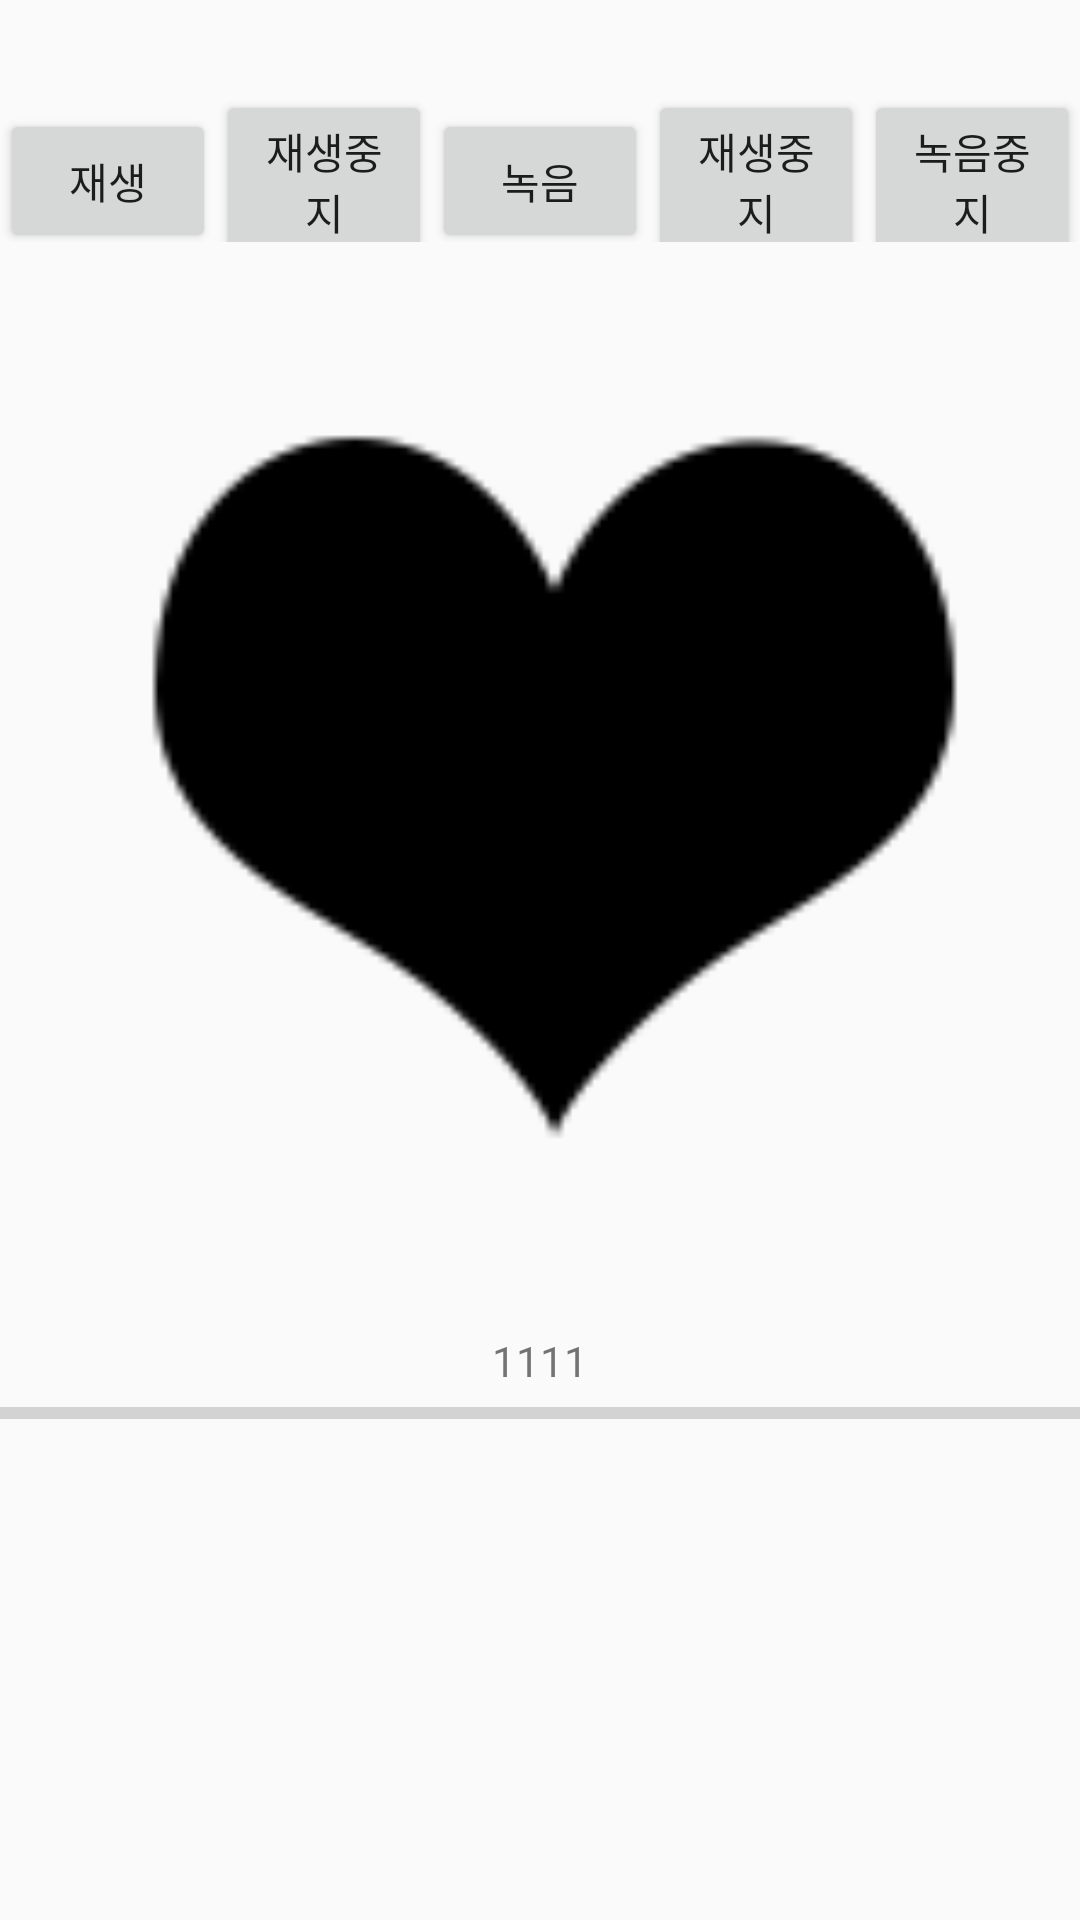

Android layout source for this screen:
<!-- AndroidManifest.xml: application theme AppTheme -->
<!-- res/layout/rec.xml -->
<?xml version="1.0" encoding="utf-8"?>
<LinearLayout xmlns:android="http://schemas.android.com/apk/res/android"
    xmlns:app="http://schemas.android.com/apk/res-auto"
    android:layout_width="match_parent"
    android:layout_height="match_parent"
    android:orientation="vertical"
    android:weightSum="1">

    <LinearLayout
        android:layout_width="match_parent"
        android:layout_height="wrap_content"
        android:orientation="horizontal">

        <Button
            android:id="@+id/playBtn"
            android:layout_width="wrap_content"
            android:layout_height="wrap_content"
            android:layout_gravity="center"
            android:layout_marginTop="20dp"
            android:layout_weight="1"
            android:width="180dp"
            android:text="재생" />

        <Button
            android:id="@+id/playStopBtn"
            android:layout_width="wrap_content"
            android:layout_height="wrap_content"
            android:layout_gravity="center"
            android:layout_marginTop="20dp"
            android:layout_weight="1"
            android:width="180dp"
            android:text="재생중지" />

        <Button
            android:id="@+id/recordBtn"
            android:layout_width="wrap_content"
            android:layout_height="wrap_content"
            android:layout_gravity="center"
            android:layout_marginTop="20dp"
            android:layout_weight="1"
            android:width="180dp"
            android:text="녹음" />

        <Button
            android:id="@+id/send"
            android:layout_width="wrap_content"
            android:layout_height="wrap_content"
            android:layout_gravity="center"
            android:layout_marginTop="20dp"
            android:layout_weight="1"
            android:width="180dp"
            android:text="재생중지" />

        <Button
            android:id="@+id/recordStopBtn"
            android:layout_width="wrap_content"
            android:layout_height="wrap_content"
            android:layout_gravity="center"
            android:layout_marginTop="20dp"
            android:layout_weight="1"
            android:width="180dp"
            android:text="녹음중지" />
    </LinearLayout>

    <ImageView
        android:id="@+id/imageView8"
        android:layout_width="match_parent"
        android:layout_height="wrap_content"
        android:scaleType="centerCrop"
        android:src="@drawable/h2"
        android:layout_weight="0.57" />

    <LinearLayout
        android:layout_width="match_parent"
        android:layout_height="wrap_content"
        android:gravity="center"
        android:orientation="vertical">

        <TextView
            android:id="@+id/time_txt"
            android:layout_width="match_parent"
            android:layout_height="wrap_content"
            android:gravity="center"
            android:text="1111"
            android:textAlignment="center" />
    </LinearLayout>

    <ProgressBar
        android:id="@+id/progressBar"
        style="@style/Base.Widget.AppCompat.ProgressBar.Horizontal"
        android:layout_width="match_parent"
        android:layout_height="wrap_content"
        android:max="100"
        android:progress="0" />
</LinearLayout>
<!-- resources referenced by this layout -->
<resources>
  <!-- drawable h2: png bitmap (drawable-v24, 4646 bytes) -->
  <style name="AppTheme" parent="Theme.AppCompat.Light.DarkActionBar">
          
          <item name="colorPrimary">#DB6161</item>
          <item name="colorPrimaryDark">#61B8DB</item>
          <item name="colorAccent">#EE5353</item>
      </style>
</resources>
